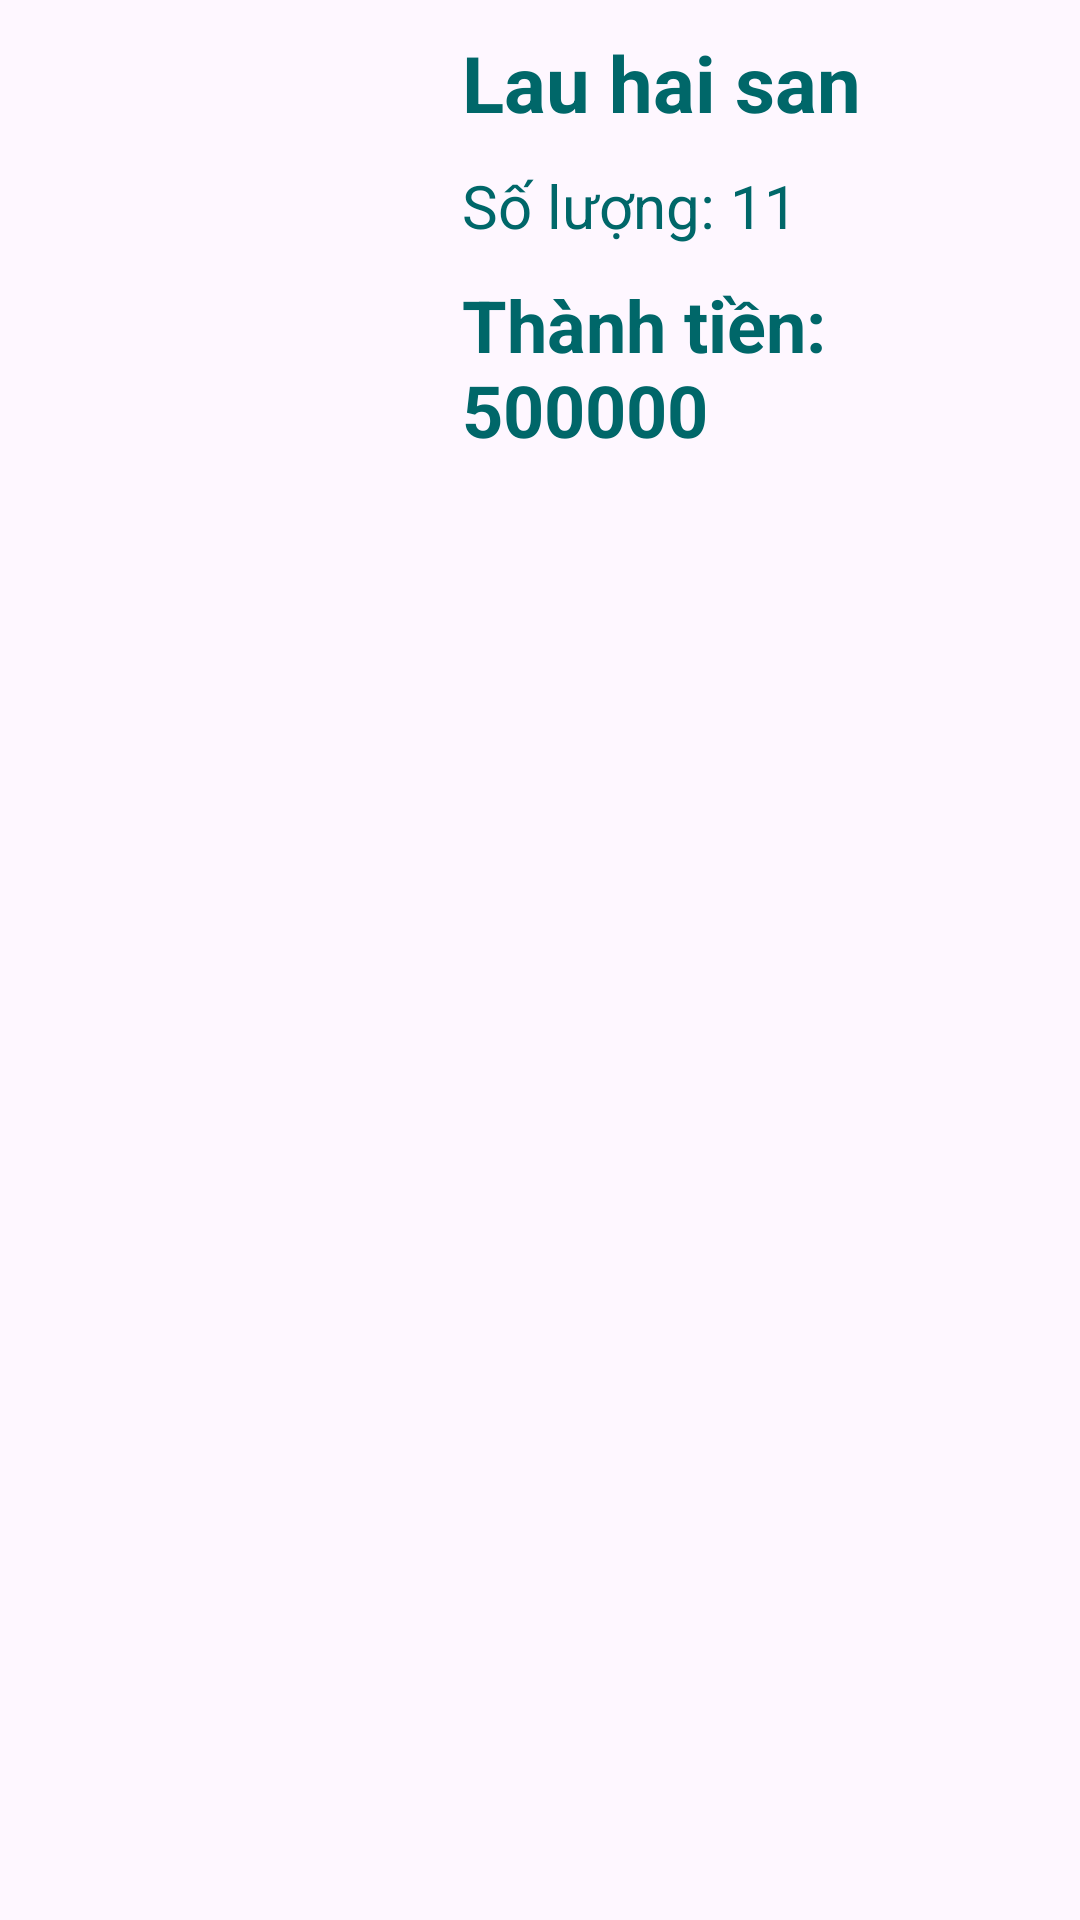

Here is an Android app screen rendered from its layout file. Give the layout XML and the strings, colors and styles it references.
<!-- AndroidManifest.xml: application theme Theme.ManageRestaurantApp -->
<!-- res/layout/layout_item_tabledish.xml -->
<?xml version="1.0" encoding="utf-8"?>
<RelativeLayout xmlns:android="http://schemas.android.com/apk/res/android"
    android:layout_width="match_parent"
    android:layout_height="wrap_content"
    android:padding="10dp">

    <ImageView
        android:id="@+id/imgDish"
        android:layout_width="124dp"
        android:layout_height="113dp"
        android:layout_marginStart="10dp"
        android:layout_marginEnd="10dp"
        android:src="@drawable/fastfood" />

    <TextView
        android:id="@+id/tvName"
        android:layout_width="wrap_content"
        android:layout_height="wrap_content"
        android:layout_toEndOf="@id/imgDish"
        android:text="Lau hai san"
        android:textColor="#006769"
        android:textSize="26sp"
        android:textStyle="bold" />

    <TextView
        android:id="@+id/tvUnitPrice"
        android:layout_width="wrap_content"
        android:layout_height="wrap_content"
        android:layout_below="@id/tvQuantity"
        android:layout_marginTop="10dp"
        android:layout_toEndOf="@id/imgDish"
        android:text="Thành tiền: 500000"
        android:textColor="#006769"
        android:textSize="24sp"
        android:textStyle="bold" />

    <TextView
        android:id="@+id/tvQuantity"
        android:layout_width="wrap_content"
        android:layout_height="wrap_content"
        android:layout_below="@id/tvName"
        android:layout_marginTop="10dp"
        android:layout_toEndOf="@id/imgDish"
        android:text="Số lượng: 11"
        android:textColor="#006769"
        android:textSize="20sp" />
</RelativeLayout>
<!-- resources referenced by this layout -->
<resources>
  <style name="Theme.ManageRestaurantApp" parent="Base.Theme.ManageRestaurantApp" />
  <style name="Base.Theme.ManageRestaurantApp" parent="Theme.Material3.DayNight.NoActionBar">
          
          
      </style>
</resources>
